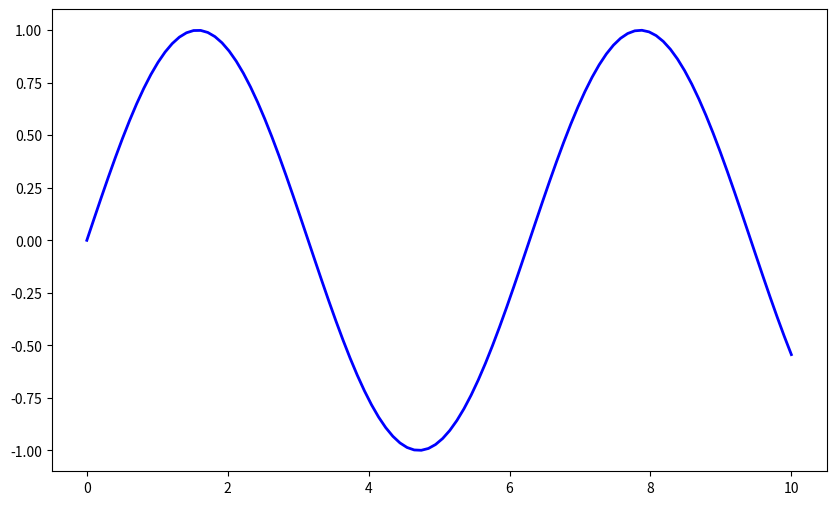
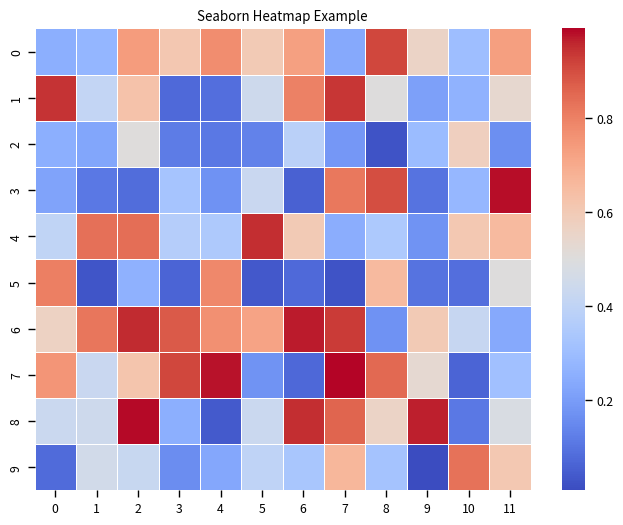

Write the Python code that produced these figures, in order.
import matplotlib.pyplot as plt
import numpy as np
import seaborn as sns
# Sample data
x = np.linspace(0, 10, 100)
y = np.sin(x)

# plt.style.use('seaborn-poster') # Use a predefined style for larger fonts and figures
plt.figure(figsize=(10, 6))
plt.plot(x, y, label='sin(x)', color='blue', linewidth=2)
# plt.title('Matplotlib Example')
# plt.xlabel('X Axis')
# plt.ylabel('Y Axis')
# plt.legend()
# plt.grid(True)

import seaborn as sns
import numpy as np

# Sample data
data = np.random.rand(10, 12)

sns.set_context('paper') # Set the context to "paper" for finer control
plt.figure(figsize=(8, 6))
ax = sns.heatmap(data, linewidth=0.5, cmap='coolwarm')
ax.set_title('Seaborn Heatmap Example')
plt.savefig('matplotlib_example.png') # Save in PDF format for high quality
